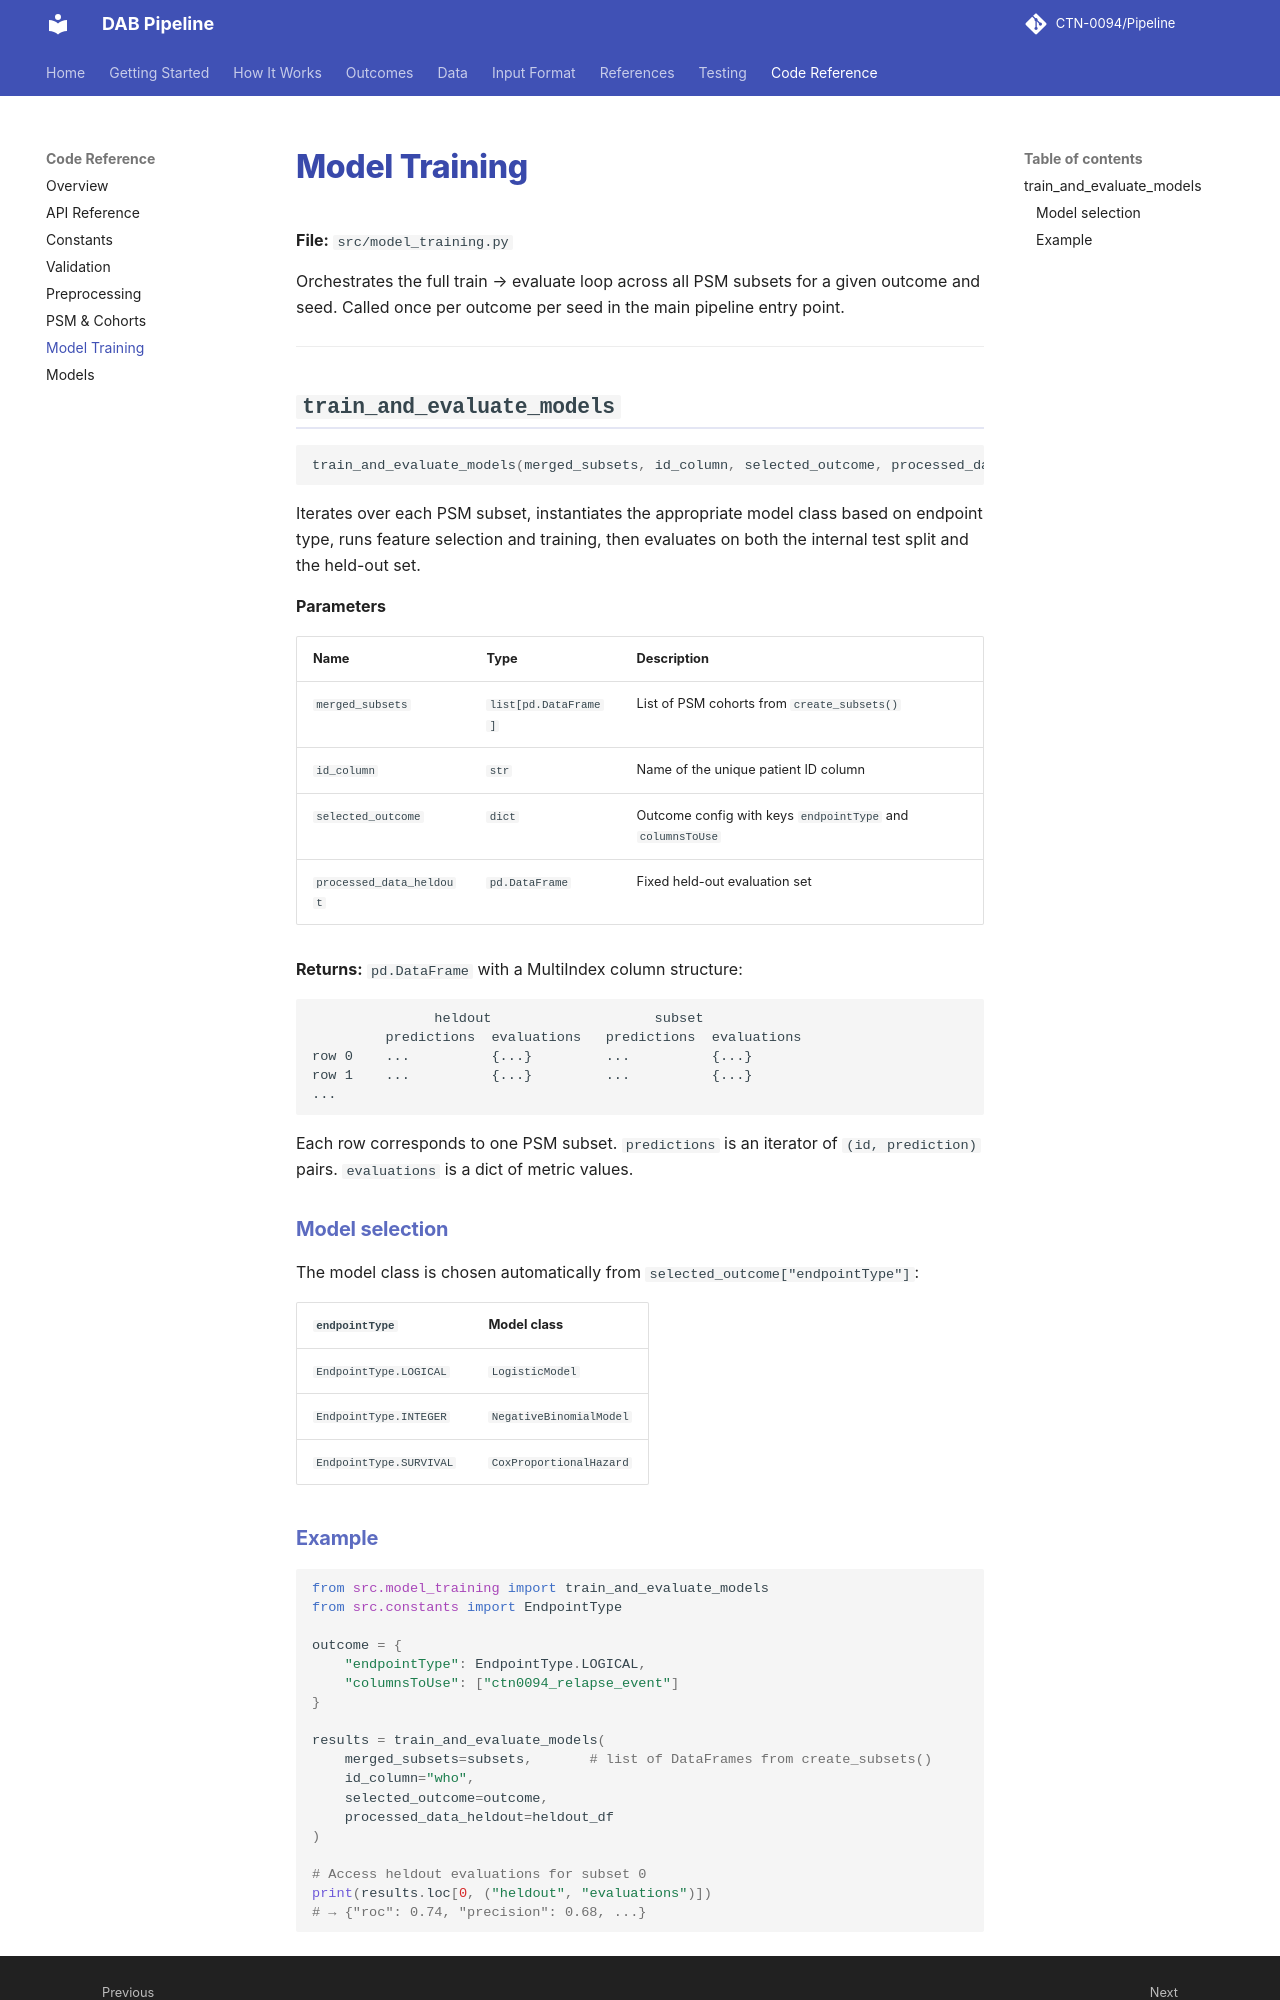

repository: CTN-0094/Pipeline · page: code/model_training/index.html · generator: mkdocs

# Model Training

**File:** `src/model_training.py`

Orchestrates the full train → evaluate loop across all PSM subsets for a given outcome and seed. Called once per outcome per seed in the main pipeline entry point.

---

## `train_and_evaluate_models`

```python
train_and_evaluate_models(merged_subsets, id_column, selected_outcome, processed_data_heldout)
```

Iterates over each PSM subset, instantiates the appropriate model class based on endpoint type, runs feature selection and training, then evaluates on both the internal test split and the held-out set.

**Parameters**

| Name | Type | Description |
|:---|:---|:---|
| `merged_subsets` | `list[pd.DataFrame]` | List of PSM cohorts from `create_subsets()` |
| `id_column` | `str` | Name of the unique patient ID column |
| `selected_outcome` | `dict` | Outcome config with keys `endpointType` and `columnsToUse` |
| `processed_data_heldout` | `pd.DataFrame` | Fixed held-out evaluation set |

**Returns:** `pd.DataFrame` with a MultiIndex column structure:

```
               heldout                    subset
         predictions  evaluations   predictions  evaluations
row 0    ...          {...}         ...          {...}
row 1    ...          {...}         ...          {...}
...
```

Each row corresponds to one PSM subset. `predictions` is an iterator of `(id, prediction)` pairs. `evaluations` is a dict of metric values.

### Model selection

The model class is chosen automatically from `selected_outcome["endpointType"]`:

| `endpointType` | Model class |
|:---|:---|
| `EndpointType.LOGICAL` | `LogisticModel` |
| `EndpointType.INTEGER` | `NegativeBinomialModel` |
| `EndpointType.SURVIVAL` | `CoxProportionalHazard` |
